pico-8 play session: no input (idle), after a click and taps of 🅾, ❎, 🅾+❎, 🅾 in the second before t = 0

[t = 1 s] idle ~1s (no d-pad/buttons)
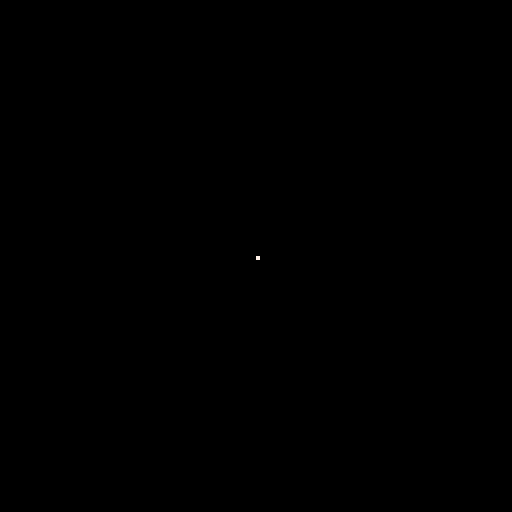

pico-8 cartridge
version 29
__lua__
function createfirework(x,y)
	local fw={}
	fw.x=x
	fw.y=y
	fw.color=rnd(16)-1
	return fw
end

function _init()
	fws={}
	cur={}
end

function _draw()
	cls()
	pset(cur.x,cur.y,7)
end

function _update()
	poke(0x5f2d,1)
	cur.x=stat(32)
	cur.y=stat(33)
end
__gfx__
00000000000000000000000000000000000000000000000000000000000000000000000000000000000000000000000000000000000000000000000000000000
00000000000000000000000000000000000000000000000000000000000000000000000000000000000000000000000000000000000000000000000000000000
00700700000000000000000000000000000000000000000000000000000000000000000000000000000000000000000000000000000000000000000000000000
00077000000000000000000000000000000000000000000000000000000000000000000000000000000000000000000000000000000000000000000000000000
00077000000000000000000000000000000000000000000000000000000000000000000000000000000000000000000000000000000000000000000000000000
00700700000000000000000000000000000000000000000000000000000000000000000000000000000000000000000000000000000000000000000000000000
